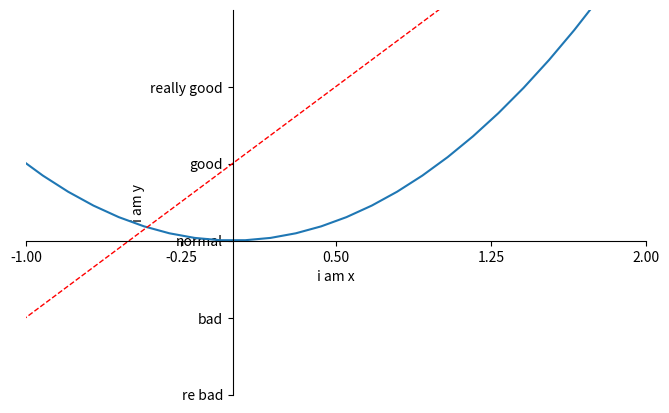

Python code for this plot:
import matplotlib.pyplot as plt
import numpy as np
'''
基本的X Y 轴操作
包括设定范围，改变量名 matching到字符串
移动X Y 轴'''
x = np.linspace(-3,3,50)
y = 2*x +1
y2 = x**2

plt.figure(num=3,figsize=(8,5))
plt.plot(x,y2)
plt.plot(x,y,color='red',linewidth = 1.0,linestyle='--')

# setting  axle range
plt.xlim((-1,2))
plt.ylim((-2,3))
plt.xlabel("i am x")
plt.ylabel("i am y")

# 指定脚标，从-1，到2 5个区间，也就是5个脚标，
new_ticks = np.linspace(-1,2,5)
print(new_ticks)
plt.xticks(new_ticks)
# 可以根据值 设置lable的字符
plt.yticks([-2,-1,0,1,2],
           ['re bad','bad','normal','good','really good'])

# gca = get current axis
ax = plt.gca()
# spines means the frame of your axis
# let right side and top side color none
ax.spines['right'].set_color('none')
ax.spines['top'].set_color('none')
##设置 X Y 分别为 ax spine里的bottom 和left
ax.xaxis.set_ticks_position('bottom')
ax.yaxis.set_ticks_position('left')
# 把bottom 位置设在 y data 为0的地方,把left 的位置设在x data 0的地方，这样就变成了坐标原点 为0 0
ax.spines['bottom'].set_position(('data',0))
ax.spines['left'].set_position(('data',0))
plt.show()